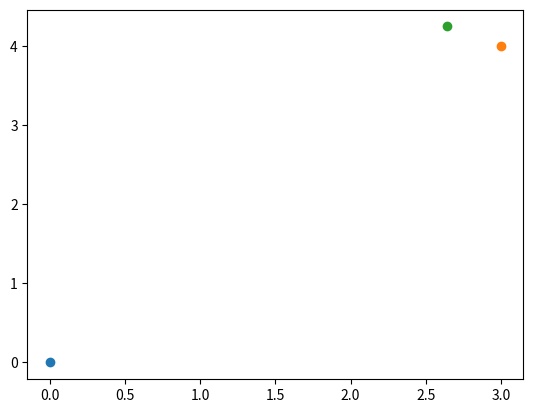

Write the Python code that produced this figure.
import math
import matplotlib.pyplot as plt

def rotate(origin, point, angle):
    """
    Rotate a point counterclockwise by a given angle around a given origin.

    The angle should be given in radians.
    """
    ox, oy = origin
    px, py = point

    qx = ox + math.cos(angle) * (px - ox) - math.sin(angle) * (py - oy)
    qy = oy + math.sin(angle) * (px - ox) + math.cos(angle) * (py - oy)
    return qx, qy


point = (3,4)
origin = (0,0)

rotated = rotate(origin, point, math.radians(5))
#print(rotated)
plt.scatter(origin[0],origin[1])
plt.scatter(point[0],point[1])
plt.scatter(rotated[0],rotated[1])
plt.show()



